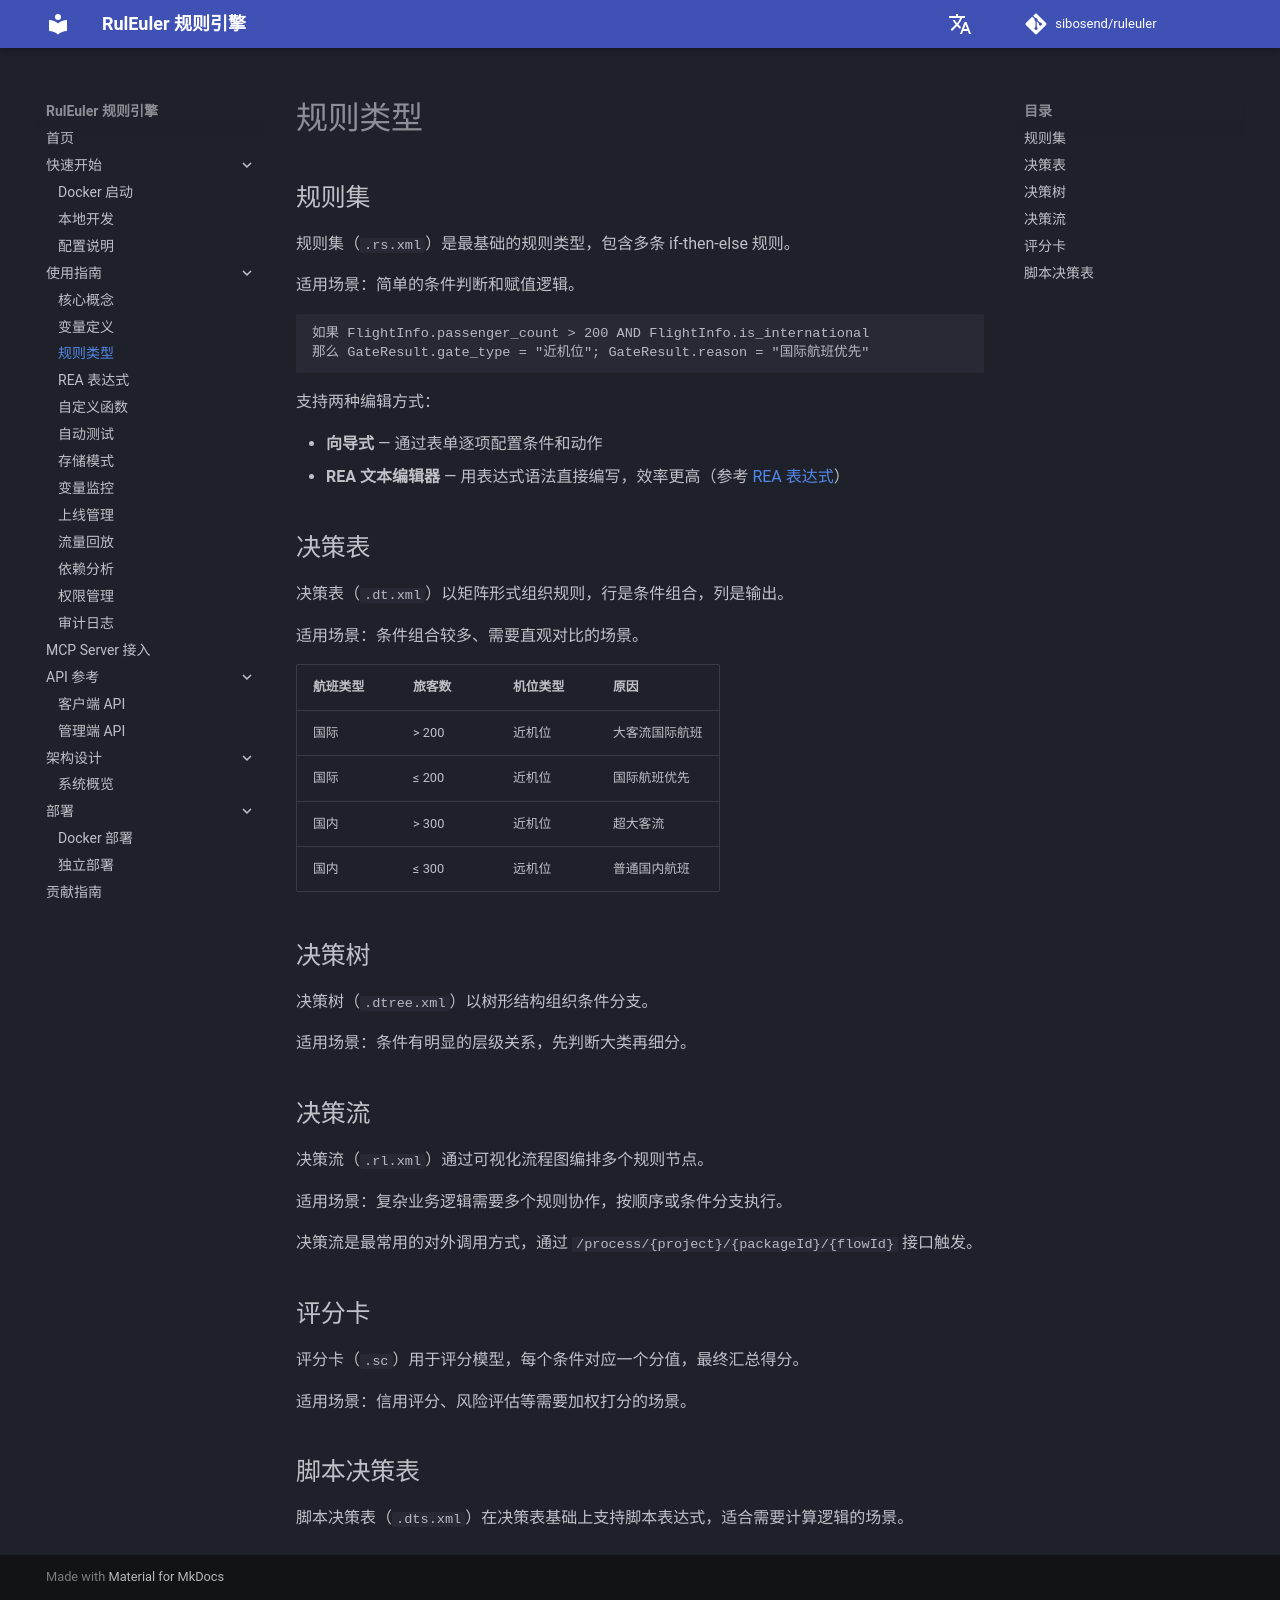

repository: sibosend/ruleuler · page: guide/rule-types/index.html · generator: mkdocs

# 规则类型

## 规则集

规则集（`.rs.xml`）是最基础的规则类型，包含多条 if-then-else 规则。

适用场景：简单的条件判断和赋值逻辑。

```
如果 FlightInfo.passenger_count > 200 AND FlightInfo.is_international
那么 GateResult.gate_type = "近机位"; GateResult.reason = "国际航班优先"
```

支持两种编辑方式：

- **向导式** — 通过表单逐项配置条件和动作
- **REA 文本编辑器** — 用表达式语法直接编写，效率更高（参考 [REA 表达式](rea-expression.md)）

## 决策表

决策表（`.dt.xml`）以矩阵形式组织规则，行是条件组合，列是输出。

适用场景：条件组合较多、需要直观对比的场景。

| 航班类型 | 旅客数 | 机位类型 | 原因 |
|----------|--------|----------|------|
| 国际 | > 200 | 近机位 | 大客流国际航班 |
| 国际 | ≤ 200 | 近机位 | 国际航班优先 |
| 国内 | > 300 | 近机位 | 超大客流 |
| 国内 | ≤ 300 | 远机位 | 普通国内航班 |

## 决策树

决策树（`.dtree.xml`）以树形结构组织条件分支。

适用场景：条件有明显的层级关系，先判断大类再细分。

## 决策流

决策流（`.rl.xml`）通过可视化流程图编排多个规则节点。

适用场景：复杂业务逻辑需要多个规则协作，按顺序或条件分支执行。

决策流是最常用的对外调用方式，通过 `/process/{project}/{packageId}/{flowId}` 接口触发。

## 评分卡

评分卡（`.sc`）用于评分模型，每个条件对应一个分值，最终汇总得分。

适用场景：信用评分、风险评估等需要加权打分的场景。

## 脚本决策表

脚本决策表（`.dts.xml`）在决策表基础上支持脚本表达式，适合需要计算逻辑的场景。
